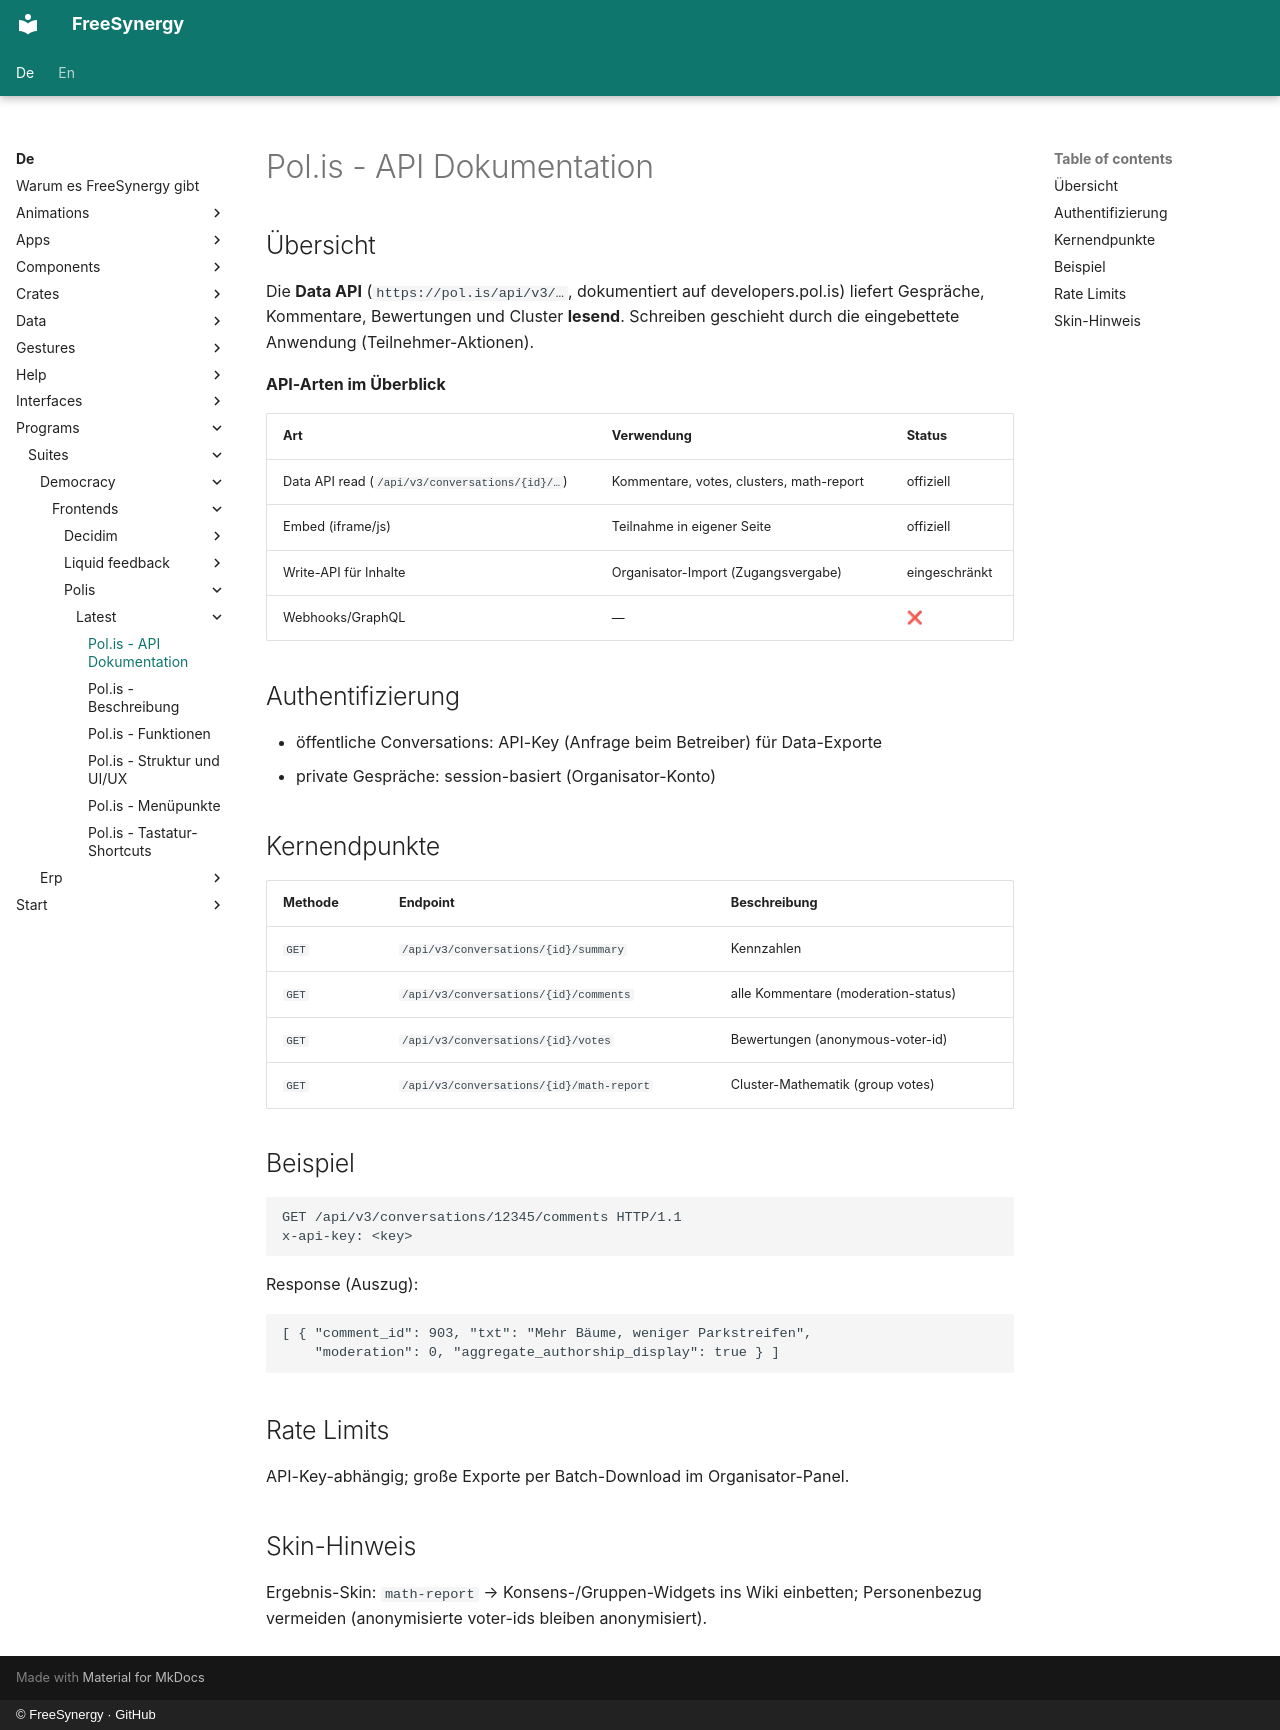

repository: FreeSynergy/fs-documentation · page: de/programs/suites/democracy/frontends/polis/latest/api/index.html · generator: mkdocs · copyright: © FreeSynergy · GitHub

# Pol.is - API Dokumentation

## Übersicht

Die **Data API** (`https://pol.is/api/v3/…`, dokumentiert auf developers.pol.is) liefert Gespräche, Kommentare, Bewertungen und Cluster **lesend**. Schreiben geschieht durch die eingebettete Anwendung (Teilnehmer-Aktionen).

**API-Arten im Überblick**

| Art | Verwendung | Status |
|-----|------------|--------|
| Data API read (`/api/v3/conversations/{id}/…`) | Kommentare, votes, clusters, math-report | offiziell |
| Embed (iframe/js) | Teilnahme in eigener Seite | offiziell |
| Write-API für Inhalte | Organisator-Import (Zugangsvergabe) | eingeschränkt |
| Webhooks/GraphQL | — | ❌ |

## Authentifizierung

- öffentliche Conversations: API-Key (Anfrage beim Betreiber) für Data-Exporte
- private Gespräche: session-basiert (Organisator-Konto)

## Kernendpunkte

| Methode | Endpoint | Beschreibung |
|---------|----------|--------------|
| `GET` | `/api/v3/conversations/{id}/summary` | Kennzahlen |
| `GET` | `/api/v3/conversations/{id}/comments` | alle Kommentare (moderation-status) |
| `GET` | `/api/v3/conversations/{id}/votes` | Bewertungen (anonymous-voter-id) |
| `GET` | `/api/v3/conversations/{id}/math-report` | Cluster-Mathematik (group votes) |

## Beispiel

```http
GET /api/v3/conversations/12345/comments HTTP/1.1
x-api-key: <key>
```

Response (Auszug):

```json
[ { "comment_id": 903, "txt": "Mehr Bäume, weniger Parkstreifen",
    "moderation": 0, "aggregate_authorship_display": true } ]
```

## Rate Limits

API-Key-abhängig; große Exporte per Batch-Download im Organisator-Panel.

## Skin-Hinweis

Ergebnis-Skin: `math-report` → Konsens-/Gruppen-Widgets ins Wiki einbetten; Personenbezug vermeiden (anonymisierte voter-ids bleiben anonymisiert).
